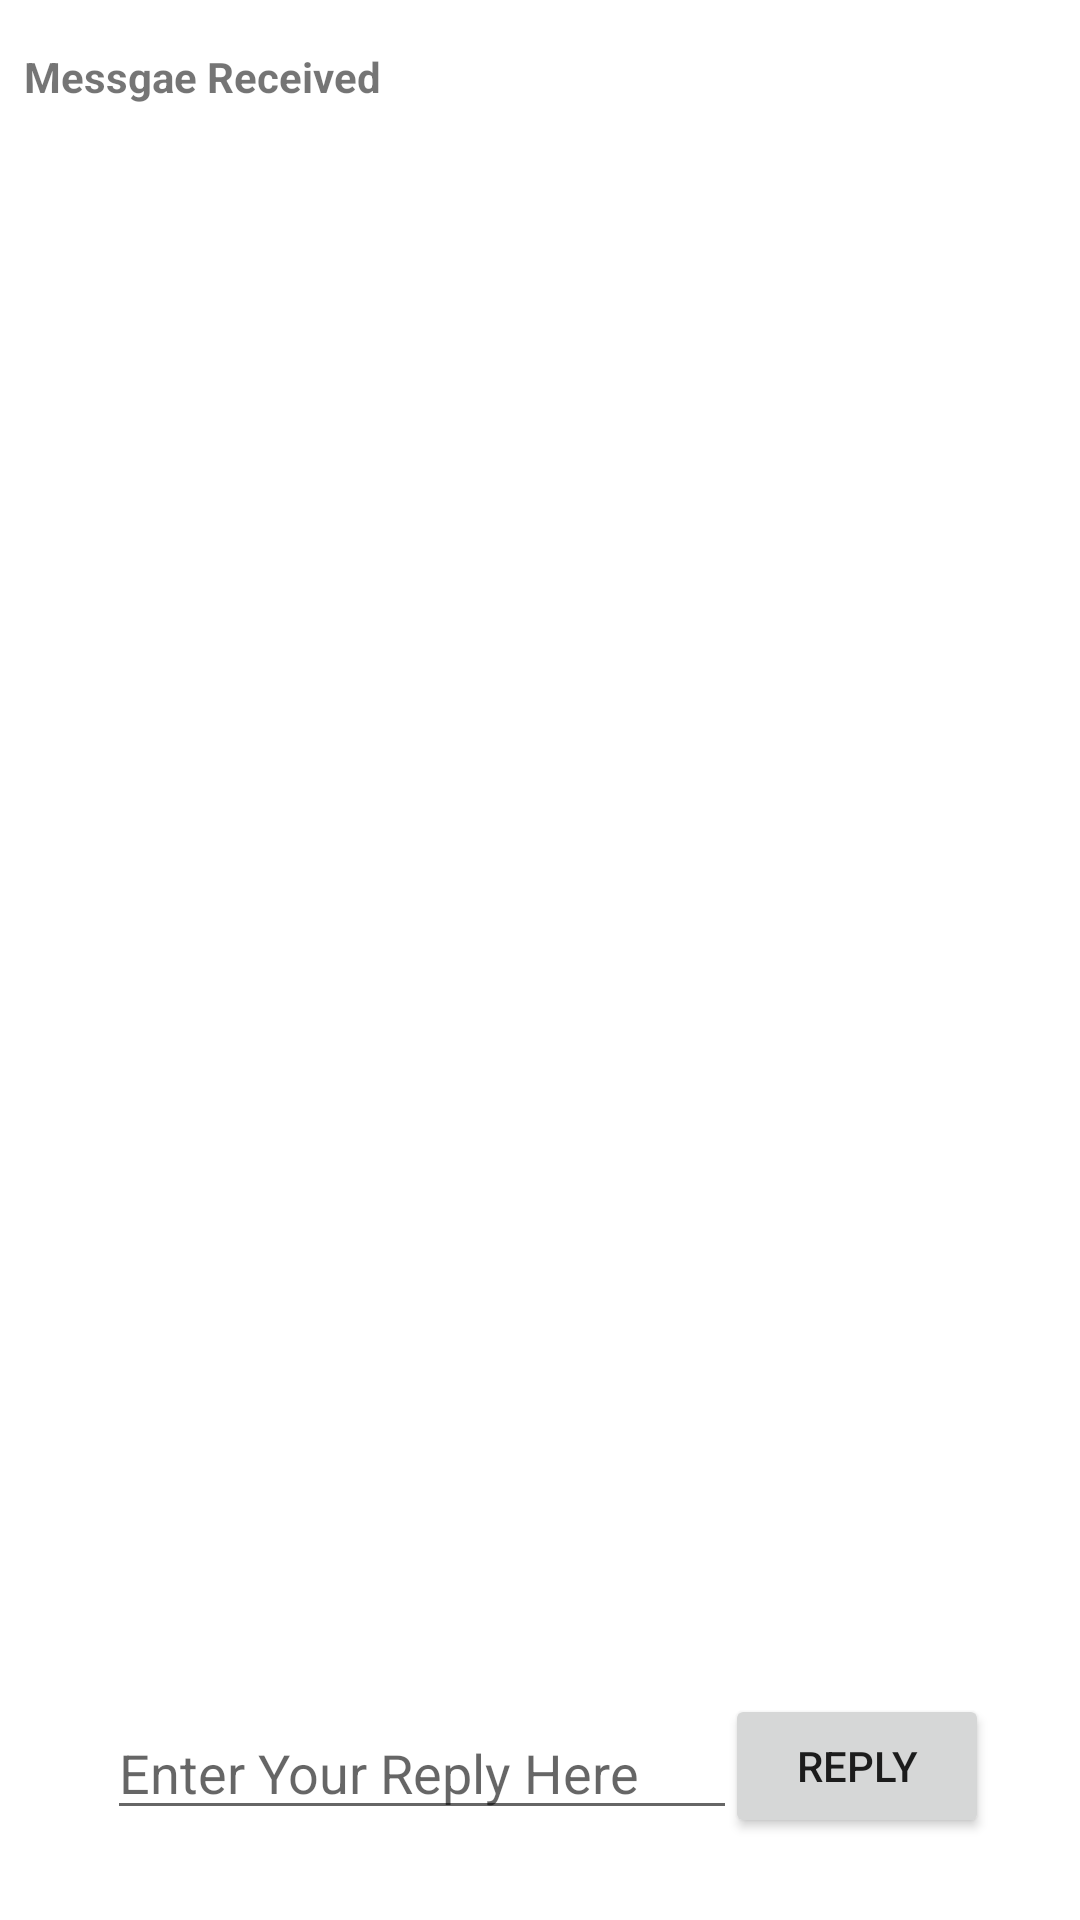

Android layout source for this screen:
<!-- AndroidManifest.xml: application theme Theme.TwoActivitiesAttemptTwo -->
<!-- res/layout/activity_secound.xml -->
<?xml version="1.0" encoding="utf-8"?>
<androidx.constraintlayout.widget.ConstraintLayout xmlns:android="http://schemas.android.com/apk/res/android"
    xmlns:app="http://schemas.android.com/apk/res-auto"
    xmlns:tools="http://schemas.android.com/tools"
    android:layout_width="match_parent"
    android:layout_height="match_parent"
    tools:context=".SecoundActivity">

    <TextView
        android:id="@+id/text_header"
        android:layout_width="wrap_content"
        android:layout_height="wrap_content"
        android:layout_marginStart="8dp"
        android:layout_marginTop="16dp"
        android:text="@string/text_header"
        android:textStyle="bold"
        app:layout_constraintStart_toStartOf="parent"
        app:layout_constraintTop_toTopOf="parent" />

    <TextView
        android:id="@+id/text_message"
        android:layout_width="wrap_content"
        android:layout_height="wrap_content"
        app:layout_constraintBottom_toBottomOf="parent"
        app:layout_constraintEnd_toEndOf="parent"
        app:layout_constraintStart_toStartOf="parent"
        app:layout_constraintTop_toTopOf="parent" />

    <Button
        android:id="@+id/button_second"
        android:layout_width="wrap_content"
        android:layout_height="wrap_content"
        android:onClick="returnReply"
        android:text="@string/button_second"
        app:layout_constraintBottom_toBottomOf="parent"
        app:layout_constraintEnd_toEndOf="parent"
        app:layout_constraintHorizontal_bias="0.888"
        app:layout_constraintStart_toStartOf="parent"
        app:layout_constraintTop_toTopOf="parent"
        app:layout_constraintVertical_bias="0.954" />

    <EditText
        android:id="@+id/editText_second"
        android:layout_width="wrap_content"
        android:layout_height="wrap_content"
        android:ems="10"
        android:hint="@string/editText_second"
        android:inputType="textLongMessage"
        app:layout_constraintBottom_toBottomOf="parent"
        app:layout_constraintEnd_toEndOf="parent"
        app:layout_constraintHorizontal_bias="0.238"
        app:layout_constraintStart_toStartOf="parent"
        app:layout_constraintTop_toTopOf="parent"
        app:layout_constraintVertical_bias="0.95" />
</androidx.constraintlayout.widget.ConstraintLayout>
<!-- resources referenced by this layout -->
<resources>
  <string name="button_second">Reply</string>
  <string name="editText_second">Enter Your Reply Here</string>
  <string name="text_header">Messgae Received</string>
  <style name="Theme.TwoActivitiesAttemptTwo" parent="Theme.MaterialComponents.DayNight.DarkActionBar">
          
          <item name="colorPrimary">@color/purple_500</item>
          <item name="colorPrimaryVariant">@color/purple_700</item>
          <item name="colorOnPrimary">@color/white</item>
          
          <item name="colorSecondary">@color/teal_200</item>
          <item name="colorSecondaryVariant">@color/teal_700</item>
          <item name="colorOnSecondary">@color/black</item>
          
          <item name="android:statusBarColor" tools:targetApi="l">?attr/colorPrimaryVariant</item>
          
      </style>
  <!-- not gathered from this repository: default colours our renderer supplied (Android Studio template values) -->
  <color name="purple_500">#FF6200EE</color>
  <color name="purple_700">#FF3700B3</color>
  <color name="teal_200">#FF03DAC5</color>
  <color name="teal_700">#FF018786</color>
  <color name="black">#FF000000</color>
  <color name="white">#FFFFFFFF</color>
</resources>
